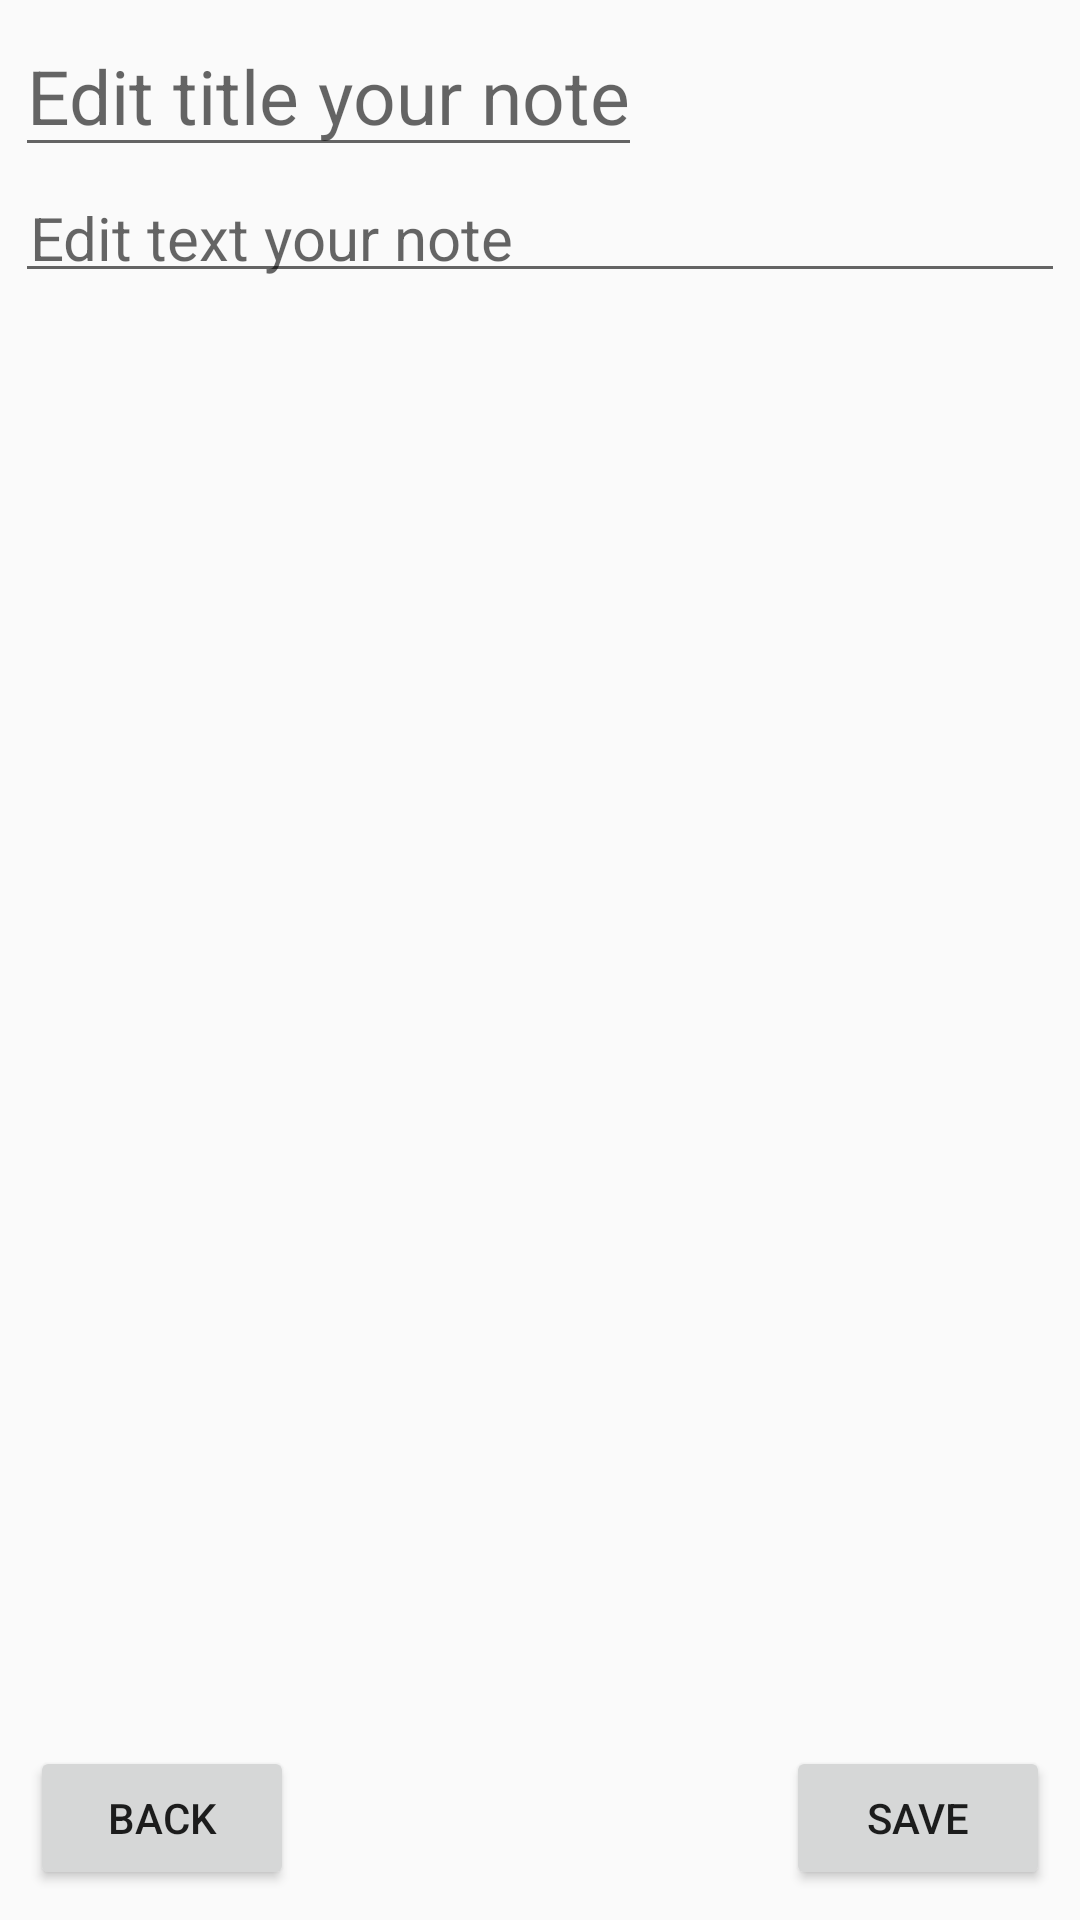

Write the Android layout XML for this screen, with the resource values it uses.
<!-- AndroidManifest.xml: application theme Theme.FastNotes -->
<!-- res/layout/fragment_edit.xml -->
<?xml version="1.0" encoding="utf-8"?>
<androidx.constraintlayout.widget.ConstraintLayout xmlns:android="http://schemas.android.com/apk/res/android"
    xmlns:app="http://schemas.android.com/apk/res-auto"
    xmlns:tools="http://schemas.android.com/tools"
    android:layout_width="match_parent"
    android:layout_height="match_parent"
    tools:context=".presentation.fragments.note_screen.NoteFragment">

    <EditText
        android:id="@+id/text_view_note_title"
        android:layout_width="wrap_content"
        android:layout_height="wrap_content"
        android:hint="@string/edit_title"
        android:textSize="25sp"
        android:layout_margin="5dp"
        app:layout_constraintStart_toStartOf="parent"
        app:layout_constraintTop_toTopOf="parent" />

    <EditText
        android:id="@+id/text_view_note_content"
        android:layout_width="match_parent"
        android:layout_height="0dp"
        android:layout_margin="5dp"
        android:hint="@string/edit_text_your_note"
        android:padding="5dp"
        android:textSize="20sp"
        app:layout_constraintEnd_toEndOf="parent"
        app:layout_constraintStart_toStartOf="parent"
        app:layout_constraintTop_toBottomOf="@+id/text_view_note_title" />

    <Button
        android:id="@+id/button_back"
        android:layout_width="wrap_content"
        android:layout_height="wrap_content"
        android:layout_margin="10dp"
        android:text="@string/back"
        app:layout_constraintBottom_toBottomOf="parent"
        app:layout_constraintStart_toStartOf="parent" />

    <Button
        android:id="@+id/button_save"
        android:layout_width="wrap_content"
        android:layout_height="wrap_content"
        android:layout_margin="10dp"
        android:text="@string/save"
        android:drawableEnd="@drawable/ic_save"
        app:layout_constraintBottom_toBottomOf="parent"
        app:layout_constraintEnd_toEndOf="parent" />

</androidx.constraintlayout.widget.ConstraintLayout>
<!-- resources referenced by this layout -->
<resources>
  <string name="back">back</string>
  <string name="edit_text_your_note">Edit text your note</string>
  <string name="edit_title">Edit title your note</string>
  <string name="save">save</string>
  <style name="Theme.FastNotes" parent="Base.Theme.FastNotes" />
  <style name="Base.Theme.FastNotes" parent="Theme.AppCompat.Light.NoActionBar">
          
          
      </style>
</resources>
